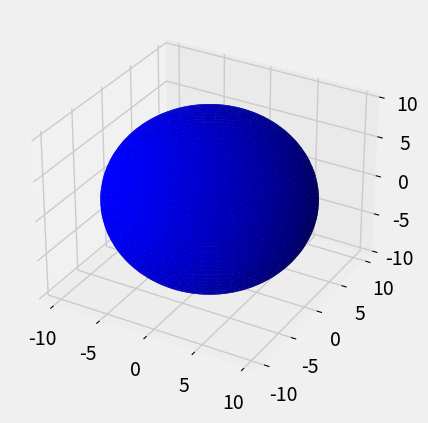

Here is the Python script that generated this plot:
from mpl_toolkits.mplot3d import axes3d
import matplotlib.pyplot as plt
from matplotlib import style
import numpy as np

style.use('fivethirtyeight')

fig = plt.figure()
ax1 = fig.add_subplot(111, projection ='3d')

# Make data

u = np.linspace(0, 2 * np.pi, 100)

v = np.linspace(0, np.pi, 100)

x = 10 * np.outer(np.cos(u), np.sin(v))

y = 10 * np.outer(np.sin(u), np.sin(v))

z = 10 * np.outer(np.ones(np.size(u)), np.cos(v))

# Plot the surface

ax1.plot_surface(x, y, z, color='b')

plt.show()